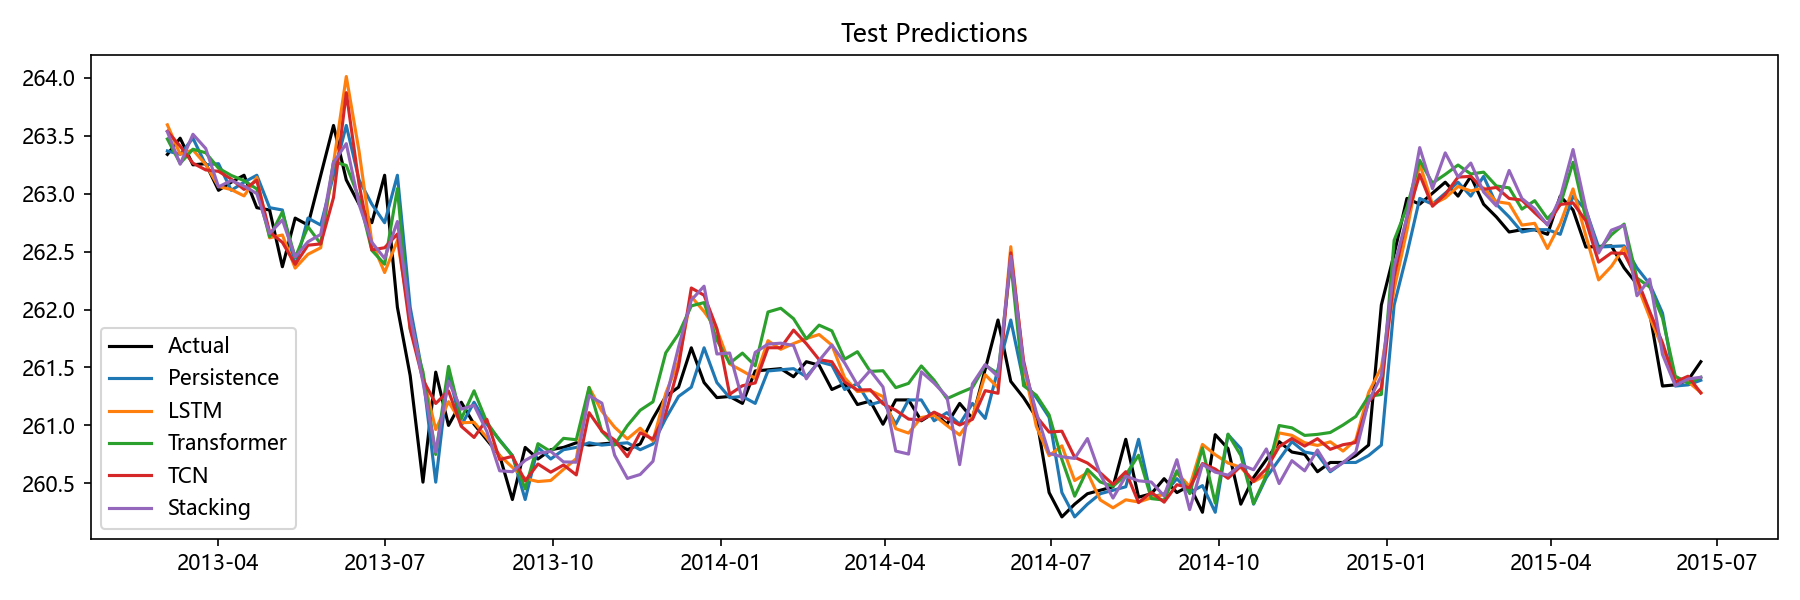

Data behind this chart, as committed beside it:
Date, Actual, Persistence, LSTM, Transformer, TCN, Stacking, Aquifer
2013-03-04, 263.3, 263.4, 263.6, 263.5, 263.5, 263.5, 孔隙水2
2013-03-11, 263.5, 263.3, 263.3, 263.3, 263.4, 263.3, 孔隙水2
2013-03-18, 263.2, 263.5, 263.4, 263.4, 263.3, 263.5, 孔隙水2
2013-03-25, 263.3, 263.2, 263.3, 263.4, 263.2, 263.4, 孔隙水2
2013-04-01, 263, 263.3, 263.1, 263.2, 263.2, 263.1, 孔隙水2
2013-04-08, 263.1, 263, 263, 263.2, 263.1, 263.1, 孔隙水2
2013-04-15, 263.2, 263.1, 263, 263.1, 263, 263.1, 孔隙水2
2013-04-22, 262.9, 263.2, 263.1, 263, 263.1, 263, 孔隙水2
2013-04-29, 262.9, 262.9, 262.6, 262.6, 262.7, 262.7, 孔隙水2
2013-05-06, 262.4, 262.9, 262.6, 262.8, 262.6, 262.8, 孔隙水2
2013-05-13, 262.8, 262.4, 262.4, 262.4, 262.4, 262.5, 孔隙水2
2013-05-20, 262.7, 262.8, 262.5, 262.7, 262.6, 262.6, 孔隙水2
2013-05-27, 263.2, 262.7, 262.5, 262.6, 262.6, 262.6, 孔隙水2
2013-06-03, 263.6, 263.2, 263.3, 263.3, 263, 263.3, 孔隙水2
2013-06-10, 263.1, 263.6, 264, 263.2, 263.9, 263.4, 孔隙水2
2013-06-17, 262.9, 263.1, 263.4, 263, 263.1, 262.9, 孔隙水2
2013-06-24, 262.8, 262.9, 262.6, 262.5, 262.5, 262.6, 孔隙水2
2013-07-01, 263.2, 262.8, 262.3, 262.4, 262.5, 262.4, 孔隙水2
2013-07-08, 262, 263.2, 262.6, 263, 262.7, 262.8, 孔隙水2
2013-07-15, 261.4, 262, 261.9, 261.8, 261.8, 261.9, 孔隙水2
2013-07-22, 260.5, 261.4, 261.4, 261.5, 261.4, 261.4, 孔隙水2
2013-07-29, 261.5, 260.5, 261, 260.7, 261.2, 260.8, 孔隙水2
2013-08-05, 261.0, 261.5, 261.2, 261.5, 261.3, 261.4, 孔隙水2
2013-08-12, 261.2, 261.0, 261, 261.1, 261, 261.1, 孔隙水2
2013-08-19, 261, 261.2, 261, 261.3, 260.9, 261.2, 孔隙水2
2013-08-26, 260.9, 261, 260.9, 261, 261.1, 260.9, 孔隙水2
2013-09-02, 260.7, 260.9, 260.7, 260.9, 260.7, 260.6, 孔隙水2
2013-09-09, 260.4, 260.7, 260.6, 260.7, 260.7, 260.6, 孔隙水2
2013-09-16, 260.8, 260.4, 260.5, 260.5, 260.5, 260.7, 孔隙水2
2013-09-23, 260.7, 260.8, 260.5, 260.8, 260.7, 260.8, 孔隙水2
2013-09-30, 260.8, 260.7, 260.5, 260.8, 260.6, 260.8, 孔隙水2
2013-10-07, 260.8, 260.8, 260.6, 260.9, 260.7, 260.7, 孔隙水2
2013-10-14, 260.9, 260.8, 260.7, 260.9, 260.6, 260.7, 孔隙水2
2013-10-21, 260.8, 260.9, 261.3, 261.3, 261.1, 261.3, 孔隙水2
2013-10-28, 260.8, 260.8, 261.1, 260.9, 261, 261.2, 孔隙水2
2013-11-04, 260.9, 260.8, 261, 260.8, 260.9, 260.7, 孔隙水2
2013-11-11, 260.8, 260.9, 260.9, 261, 260.7, 260.5, 孔隙水2
2013-11-18, 260.8, 260.8, 261, 261.1, 260.9, 260.6, 孔隙水2
2013-11-25, 261.1, 260.8, 260.9, 261.2, 260.9, 260.7, 孔隙水2
2013-12-02, 261.2, 261.1, 261.3, 261.6, 261.1, 261.2, 孔隙水2
2013-12-09, 261.3, 261.2, 261.6, 261.8, 261.5, 261.7, 孔隙水2
2013-12-16, 261.7, 261.3, 262.1, 262, 262.2, 262.1, 孔隙水2
2013-12-23, 261.4, 261.7, 262, 262.1, 262.1, 262.2, 孔隙水2
2013-12-30, 261.2, 261.4, 261.8, 261.7, 261.8, 261.6, 孔隙水2
2014-01-06, 261.2, 261.2, 261.5, 261.5, 261.3, 261.6, 孔隙水2
2014-01-13, 261.2, 261.2, 261.5, 261.6, 261.3, 261.2, 孔隙水2
2014-01-20, 261.5, 261.2, 261.4, 261.5, 261.4, 261.6, 孔隙水2
2014-01-27, 261.5, 261.5, 261.7, 262, 261.7, 261.7, 孔隙水2
2014-02-03, 261.5, 261.5, 261.7, 262, 261.7, 261.7, 孔隙水2
2014-02-10, 261.4, 261.5, 261.7, 261.9, 261.8, 261.7, 孔隙水2
2014-02-17, 261.6, 261.4, 261.8, 261.7, 261.7, 261.4, 孔隙水2
2014-02-24, 261.5, 261.6, 261.8, 261.9, 261.6, 261.6, 孔隙水2
2014-03-03, 261.3, 261.5, 261.7, 261.8, 261.5, 261.7, 孔隙水2
2014-03-10, 261.4, 261.3, 261.4, 261.6, 261.4, 261.5, 孔隙水2
2014-03-17, 261.2, 261.4, 261.3, 261.6, 261.3, 261.3, 孔隙水2
2014-03-24, 261.2, 261.2, 261.3, 261.5, 261.3, 261.5, 孔隙水2
2014-03-31, 261, 261.2, 261.2, 261.5, 261.2, 261.3, 孔隙水2
2014-04-07, 261.2, 261, 261, 261.3, 261.1, 260.8, 孔隙水2
2014-04-14, 261.2, 261.2, 260.9, 261.4, 261.1, 260.8, 孔隙水2
2014-04-21, 261, 261.2, 261.1, 261.5, 261, 261.5, 孔隙水2
... 61 more rows
